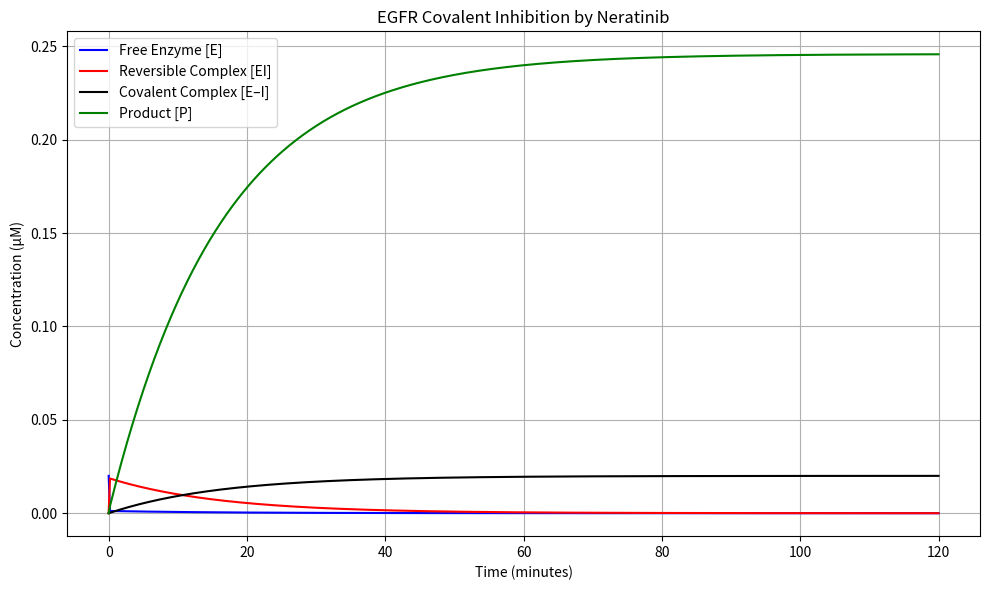

Write Python code to recreate this figure.
import numpy as np
from scipy.integrate import solve_ivp
import matplotlib.pyplot as plt

def egfr_covalent_neratinib_original():
    # === Rate constants (Neratinib) ===
    kon = 100          # µM^-1·s^-1
    koff = 0.2         # s^-1
    kinact = 0.0011    # s^-1
    ksub = 0.016       # µM^-1·s^-1

    # === Initial concentrations (µM) ===
    E0 = 0.02         # Free enzyme (20 nM)
    I0 = 0.05         # Inhibitor (50 nM)
    EI0 = 0.0         # Reversible complex
    EI_covalent0 = 0.0  # Covalent complex
    S0 = 13.0         # Substrate
    P0 = 0.0          # Product

    y0 = [E0, I0, EI0, EI_covalent0, S0, P0]

    # === Time span ===
    t_span = (0, 7200)  # seconds
    t_eval = np.linspace(*t_span, 600)

    # === ODE system ===
    def model(t, y):
        E, I, EI, EI_cov, S, P = y
        dE = -kon * E * I + koff * EI
        dI = -kon * E * I + koff * EI
        dEI = kon * E * I - koff * EI - kinact * EI
        dEI_cov = kinact * EI
        dS = -ksub * E * S
        dP = ksub * E * S
        return [dE, dI, dEI, dEI_cov, dS, dP]

    # === Solve system ===
    sol = solve_ivp(model, t_span, y0, t_eval=t_eval, method='LSODA')

    # === Plot results ===
    plt.figure(figsize=(10, 6))
    plt.plot(sol.t / 60, sol.y[0], label='Free Enzyme [E]', color='blue')
    plt.plot(sol.t / 60, sol.y[2], label='Reversible Complex [EI]', color='red')
    plt.plot(sol.t / 60, sol.y[3], label='Covalent Complex [E–I]', color='black')
    plt.plot(sol.t / 60, sol.y[5], label='Product [P]', color='green')
    plt.xlabel('Time (minutes)')
    plt.ylabel('Concentration (µM)')
    plt.title('EGFR Covalent Inhibition by Neratinib')
    plt.legend()
    plt.grid(True)
    plt.tight_layout()
    plt.show()

# Run
egfr_covalent_neratinib_original()
